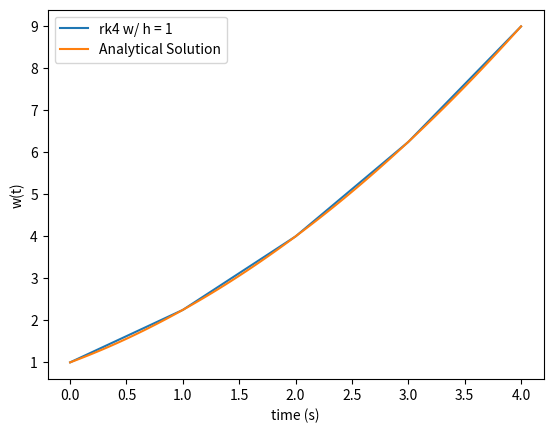

Write the Python code that produced this figure.
import math
import numpy as np
import matplotlib.pyplot as plt


# dy/dx = sqrt(y)
def function(x, y):
    return math.sqrt(y)


# fourth order Runge-Kutta method.
def rk4_list(func, y_0, x_0, h, x_f):
    x = x_0
    y = y_0
    series = [(x, y)]
    while x < x_f:
        k1 = h * func(x, y)
        k2 = h * func(x + 0.5 * h, y + 0.5 * k1)
        k3 = h * func(x + 0.5 * h, y + 0.5 * k2)
        k4 = h * func(x + h, y + k3)
        y = y + (1 / 6) * k1 + (1 / 3) * k2 + (1 / 3) * k3 + (1 / 6) * k4
        x = x + h
        series.append((x, y))
    return series


def plot_rk4(func, y_0, x_0, h, x_f):
    series = rk4_list(func, y_0, x_0, h, x_f)
    plotx = []
    ploty = []
    for element in series:
        plotx.append(element[0])
        ploty.append(element[1])
    plt.plot(plotx, ploty, label="rk4 w/ h = " + str(round(h, 3)))
    plt.xlabel("time (s)")
    plt.ylabel("w(t)")


# plot the analytical solution to the dy/dx = sqrt(y) for comparison to rk4.
def plot_analytical_solution(end):
    analytical_plotx = np.linspace(0, end, 100)
    analytical_ploty = 0.25 * (analytical_plotx + 2) ** 2
    plt.plot(analytical_plotx, analytical_ploty, label="Analytical Solution")


# main.
def main():
    plot_rk4(function, 1, 0, 1, 4)
    plot_analytical_solution(4)
    plt.legend()
    plt.show()


if __name__ == '__main__':
    main()
